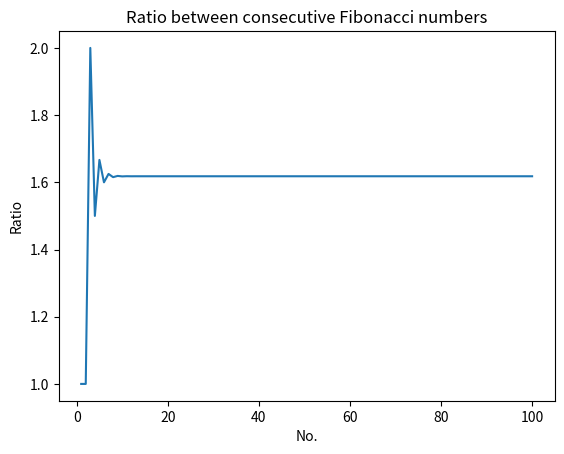

Reproduce this figure in Python.
import matplotlib.pyplot as plt
import numpy as np

def fibo(n):
    if n == 1:
        return [1]
    if n == 2:
        return [1]
    a = 1
    b = 1
    series = [a, b]
    differs = [1]
    for i in range(n - 2):
        differs.append(b / a)
        c = a + b
        series.append(c)
        a = b
        b = c
    return differs


def draw_graph(x, y):
    plt.plot(x, y)
    plt.xlabel('No.')
    plt.ylabel('Ratio')
    plt.title('Ratio between consecutive Fibonacci numbers')
    plt.show()


if __name__ == '__main__':
    #num = int(input('Enter n(0 < n <= 100): '))
    n = 101
    x_list = np.arange(1, n, 1)
    y_list = fibo(n)
    draw_graph(x_list, y_list)